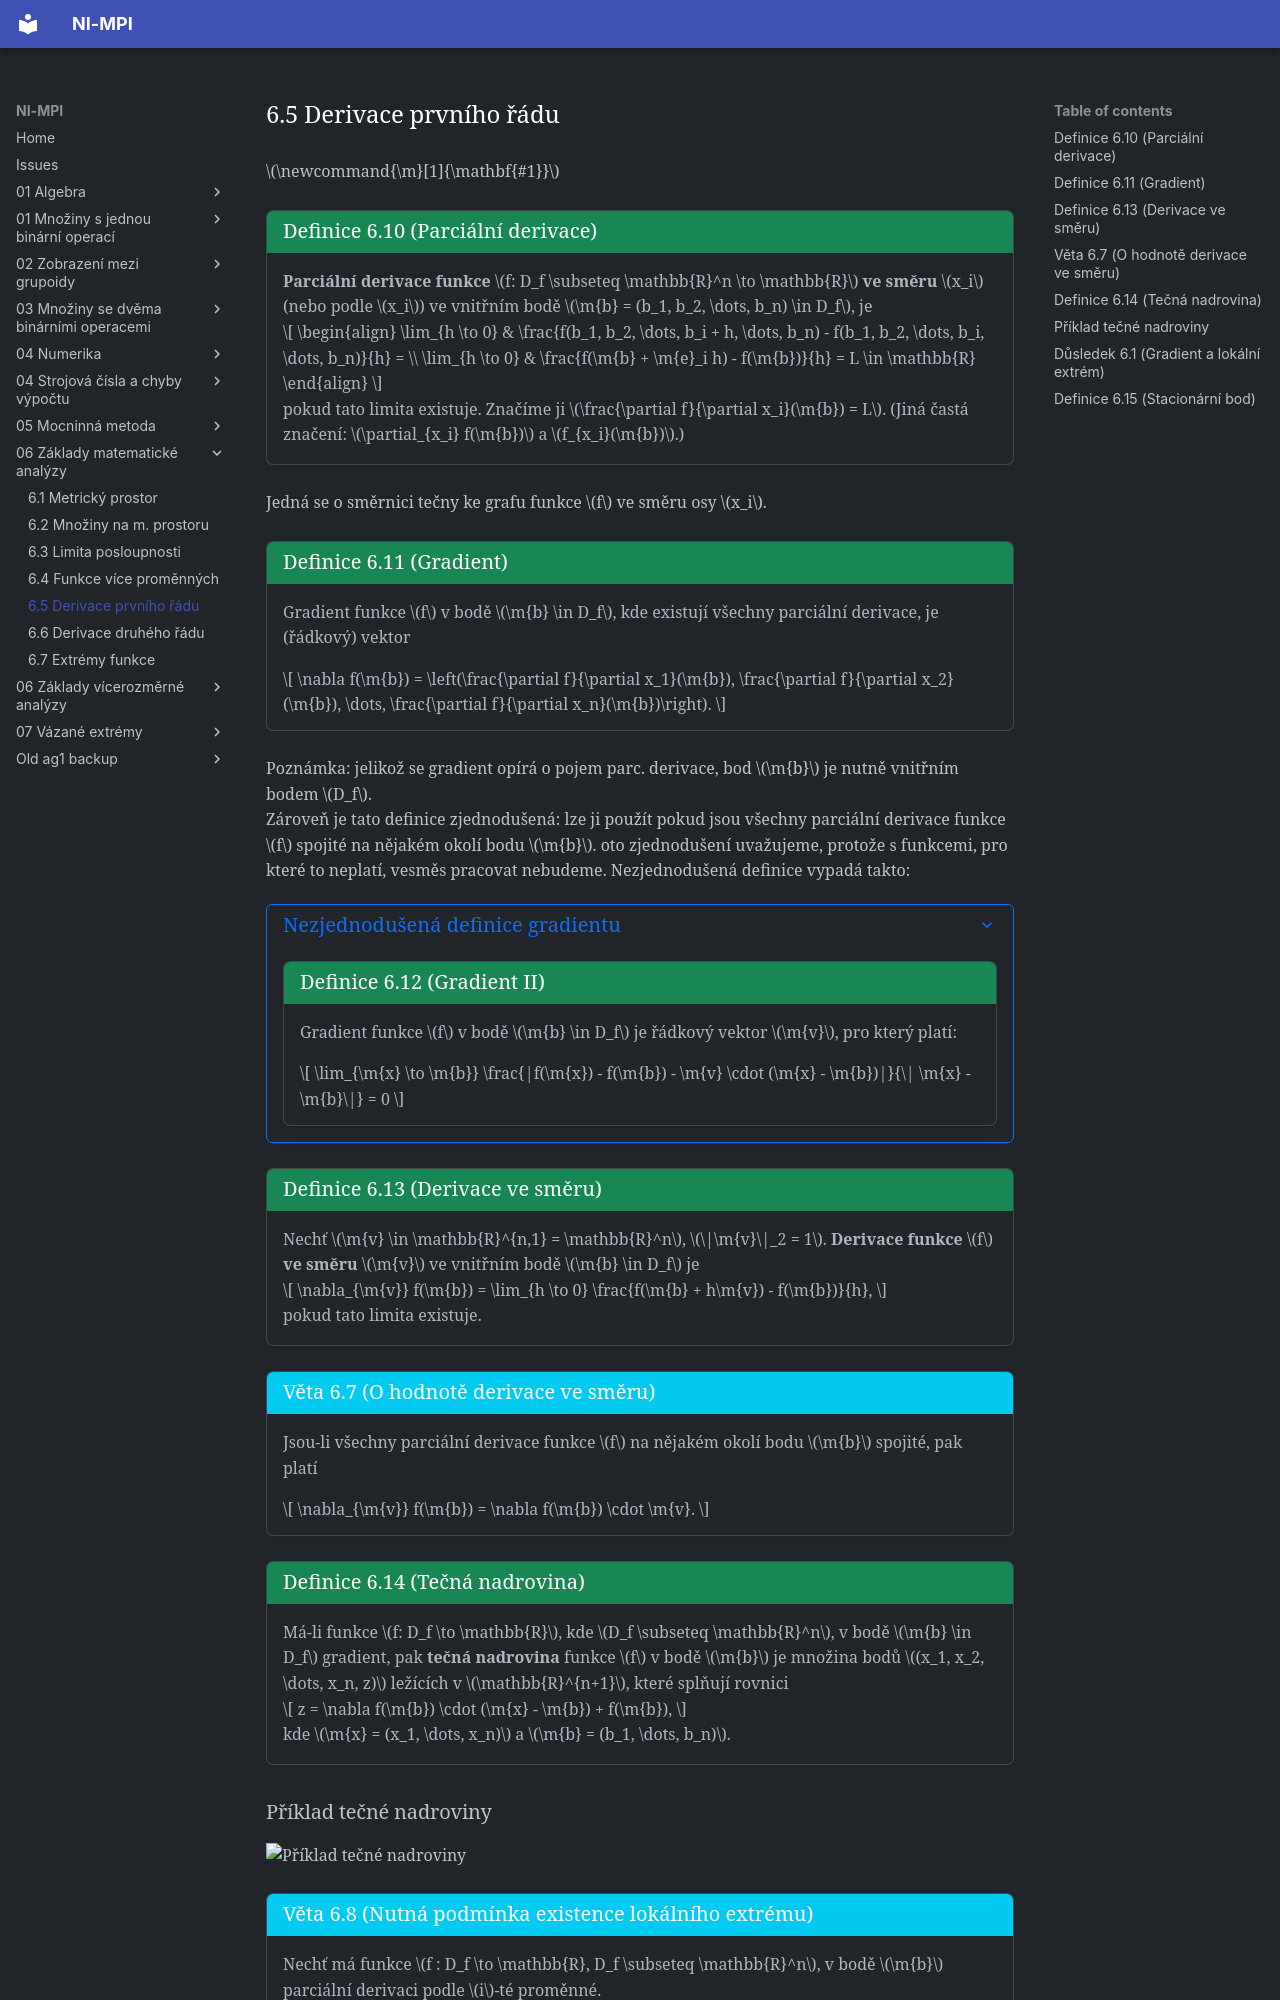

repository: Matyas2004/mpi · page: 06_Základy_matematické_analýzy/6.5_Derivace_prvního_řádu/index.html · generator: mkdocs

$\newcommand{\m}[1]{\mathbf{#1}}$

<a id="def-6.10"></a>
!!! Definition "[Definice 6.10 (Parciální derivace)](#def-6.10)"

    ### Definice 6.10 (Parciální derivace) {#def-6.10}

    **Parciální derivace funkce** $f: D_f \subseteq \mathbb{R}^n \to \mathbb{R}$ 
    **ve směru** $x_i$ (nebo podle $x_i$) ve vnitřním bodě $\m{b} = (b_1, b_2, \dots, b_n) \in D_f$, je

    $$
    \begin{align}
        \lim_{h \to 0} & \frac{f(b_1, b_2, \dots, b_i + h, \dots, b_n) - f(b_1, b_2, \dots, b_i, \dots, b_n)}{h} = \\
        \lim_{h \to 0} & \frac{f(\m{b} + \m{e}_i h) - f(\m{b})}{h} = L \in \mathbb{R}
    \end{align}
    $$
    
    pokud tato limita existuje. Značíme ji $\frac{\partial f}{\partial x_i}(\m{b}) = L$. 
    (Jiná častá značení: $\partial_{x_i} f(\m{b})$ a $f_{x_i}(\m{b})$.)

Jedná se o směrnici tečny ke grafu funkce $f$ ve směru osy $x_i$.

<a id="def-6.11"></a>
!!! Definition "[Definice 6.11 (Gradient)](#def-6.11)"

    ### Definice 6.11 (Gradient) {#def-6.11}

    Gradient funkce $f$ v bodě $\m{b} \in D_f$, kde existují všechny parciální derivace, je (řádkový) vektor

    $$
    \nabla f(\m{b}) = \left(\frac{\partial f}{\partial x_1}(\m{b}), \frac{\partial f}{\partial x_2}(\m{b}), \dots, \frac{\partial f}{\partial x_n}(\m{b})\right).
    $$

Poznámka: jelikož se gradient opírá o pojem parc. derivace, bod $\m{b}$ je nutně vnitřním bodem $D_f$.

Zároveň je tato definice zjednodušená: lze ji použít pokud jsou všechny parciální derivace funkce
$f$ spojité na nějakém okolí bodu $\m{b}$. oto zjednodušení uvažujeme, protože s funkcemi, pro které to neplatí, 
vesměs pracovat nebudeme. Nezjednodušená definice vypadá takto:

??? Proof "Nezjednodušená definice gradientu"

    <a id="def-6.12"></a>
    !!! Definition "[Definice 6.12 (Gradient II)](#def-6.12)"

        Gradient funkce $f$ v bodě $\m{b} \in D_f$ je řádkový vektor $\m{v}$, pro který platí:
    
        $$
            \lim_{\m{x} \to \m{b}} \frac{|f(\m{x}) - f(\m{b}) - \m{v} \cdot (\m{x} - \m{b})|}{\| \m{x} - \m{b}\|} = 0
        $$

<a id="def-6.13"></a>
!!! Definition "[Definice 6.13 (Derivace ve směru)](#def-6.13)"

    ### Definice 6.13 (Derivace ve směru) {#def-6.13}

    Nechť $\m{v} \in \mathbb{R}^{n,1} = \mathbb{R}^n$, $\|\m{v}\|_2 = 1$. **Derivace funkce** $f$ **ve směru** $\m{v}$ ve vnitřním bodě $\m{b} \in D_f$ je

    $$
    \nabla_{\m{v}} f(\m{b}) = \lim_{h \to 0} \frac{f(\m{b} + h\m{v}) - f(\m{b})}{h},
    $$

    pokud tato limita existuje.

<a id="theorem-6.7"></a>
!!! Theorem "[Věta 6.7 (O hodnotě derivace ve směru)](#theorem-6.7)"

    ### Věta 6.7 (O hodnotě derivace ve směru) {#theorem-6.7}

    Jsou-li všechny parciální derivace funkce $f$ na nějakém okolí bodu $\m{b}$ spojité, pak platí

    $$
    \nabla_{\m{v}} f(\m{b}) = \nabla f(\m{b}) \cdot \m{v}.
    $$

<a id="def-6.14"></a>
!!! Definition "[Definice 6.14 (Tečná nadrovina)](#def-6.14)"

    ### Definice 6.14 (Tečná nadrovina) {#def-6.14}

    Má-li funkce $f: D_f \to \mathbb{R}$, kde $D_f \subseteq \mathbb{R}^n$, v bodě $\m{b} \in D_f$ gradient, 
    pak **tečná nadrovina** funkce $f$ v bodě $\m{b}$ je množina bodů $(x_1, x_2, \dots, x_n, z)$ ležících v 
    $\mathbb{R}^{n+1}$, které splňují rovnici
    
    $$
    z = \nabla f(\m{b}) \cdot (\m{x} - \m{b}) + f(\m{b}),
    $$
    
    kde $\m{x} = (x_1, \dots, x_n)$ a $\m{b} = (b_1, \dots, b_n)$.
